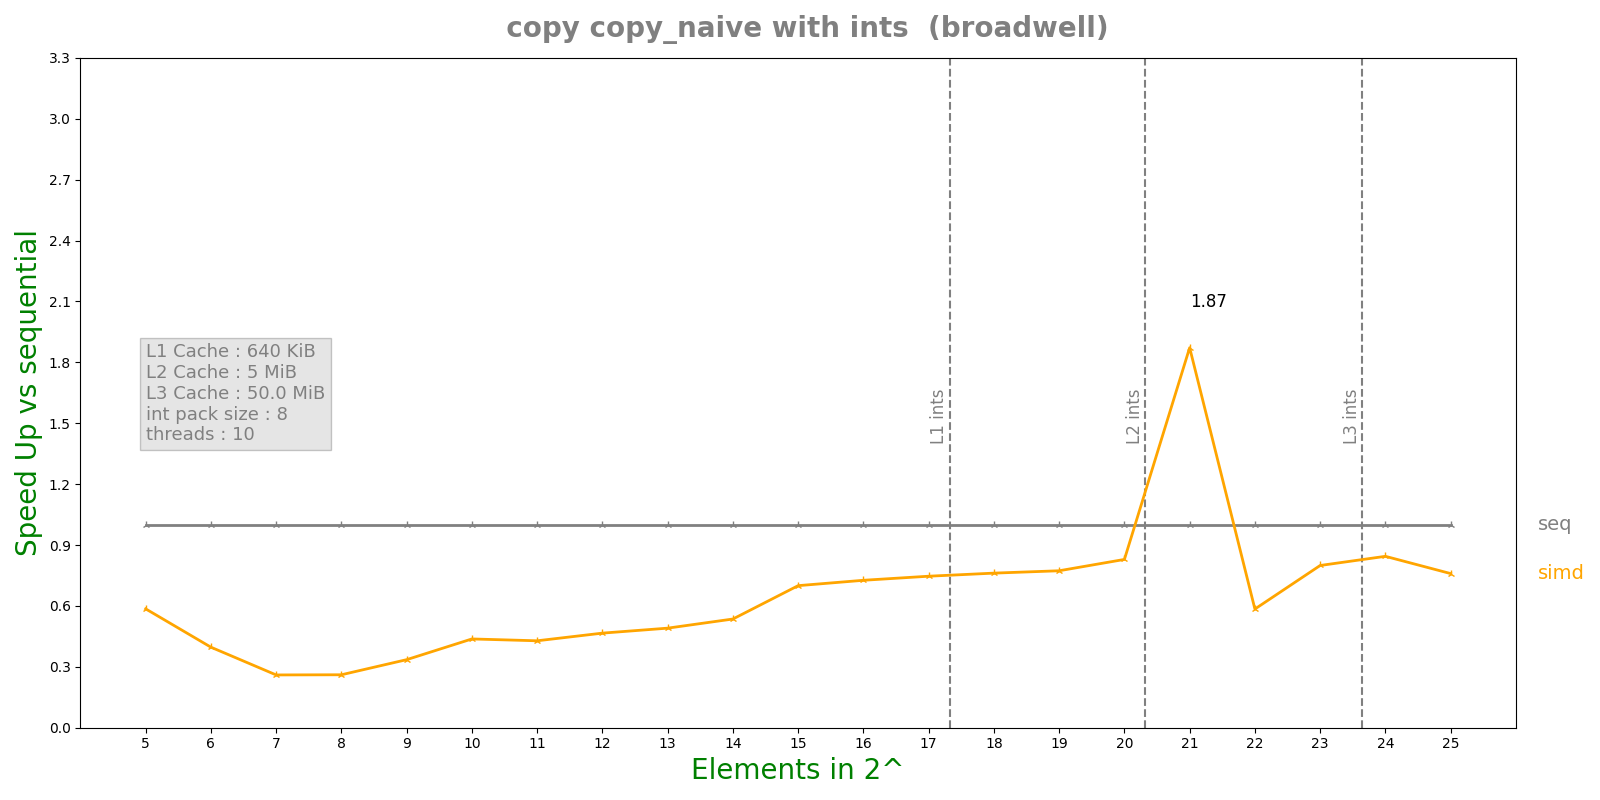

The file beside this chart, header and first rows:
n, lane, threads, seq, simd, par, simdpar
5, 8, 10, 9.632e-08, 1.6448e-07, 0.001776, 1.80935e-07
6, 8, 10, 9.772e-08, 2.463e-07, 0.002801, 2.62715e-07
7, 8, 10, 1.1856e-07, 4.5594e-07, 0.001651, 4.257e-07
8, 8, 10, 1.9664e-07, 7.5384e-07, 0.001512, 7.2859e-07
9, 8, 10, 3.0664e-07, 9.1464e-07, 0.00181, 9.61225e-07
10, 8, 10, 5.35083e-07, 1.22352e-06, 0.002288, 1.35406e-06
11, 8, 10, 9.88e-07, 2.30708e-06, 0.002108, 2.50787e-06
12, 8, 10, 2.00025e-06, 4.29256e-06, 0.001852, 3.68461e-05
13, 8, 10, 4.16408e-06, 8.48952e-06, 0.002076, 8.91098e-06
14, 8, 10, 8.30667e-06, 1.55118e-05, 0.001104, 1.75441e-05
15, 8, 10, 1.73048e-05, 2.47263e-05, 0.001043, 3.21288e-05
16, 8, 10, 3.69948e-05, 5.09358e-05, 0.002283, 0.0001201
17, 8, 10, 7.85457e-05, 0.0001052, 0.0005058, 0.0001148
18, 8, 10, 0.0001636, 0.0002148, 0.001784, 0.000226
19, 8, 10, 0.0003445, 0.0004455, 0.002603, 0.0006526
20, 8, 10, 0.0007825, 0.0009439, 0.000995, 0.00108
21, 8, 10, 0.003775, 0.002017, 0.003452, 0.002556
22, 8, 10, 0.003322, 0.005682, 0.005298, 0.005692
23, 8, 10, 0.009889, 0.01237, 0.00566, 0.01134
24, 8, 10, 0.01974, 0.02338, 0.007239, 0.02303
25, 8, 10, 0.03386, 0.04458, 0.01221, 0.04747
